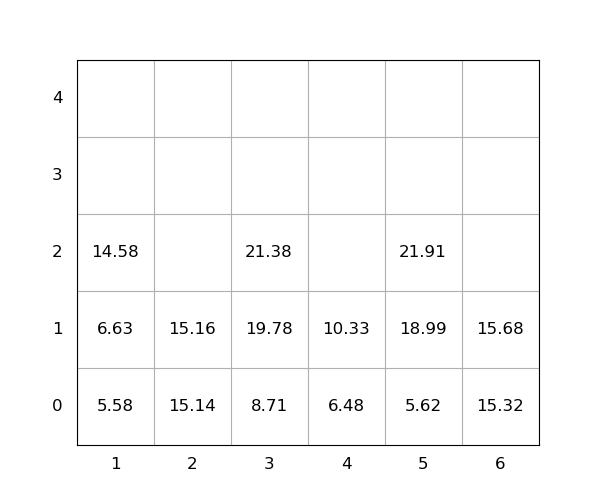

Values plotted in this chart, from the file beside it:
idx, loc_x, loc_y, loc_z, weight, seq, emerg, reloc, size(ft)
1, 2, 0, 0, 15.14, 0, 0, 0, 20
2, 3, 0, 0, 8.71, 0, 0, 0, 20
3, 6, 0, 0, 15.32, 0, 0, 0, 20
4, 5, 0, 0, 5.62, 1, 0, 0, 20
5, 1, 0, 0, 5.58, 2, 0, 0, 20
6, 1, 0, 1, 6.63, 3, 0, 0, 20
7, 4, 0, 0, 6.48, 4, 0, 0, 20
8, 3, 0, 1, 19.78, 5, 0, 0, 20
9, 3, 0, 2, 21.38, 6, 0, 0, 20
10, 5, 0, 1, 18.99, 7, 0, 0, 20
11, 6, 0, 1, 15.68, 8, 0, 0, 20
12, 4, 0, 1, 10.33, 9, 0, 0, 20
13, 5, 0, 2, 21.91, 10, 0, 0, 20
14, 2, 0, 1, 15.16, 11, 0, 0, 20
15, 1, 0, 2, 14.58, 12, 0, 0, 20
